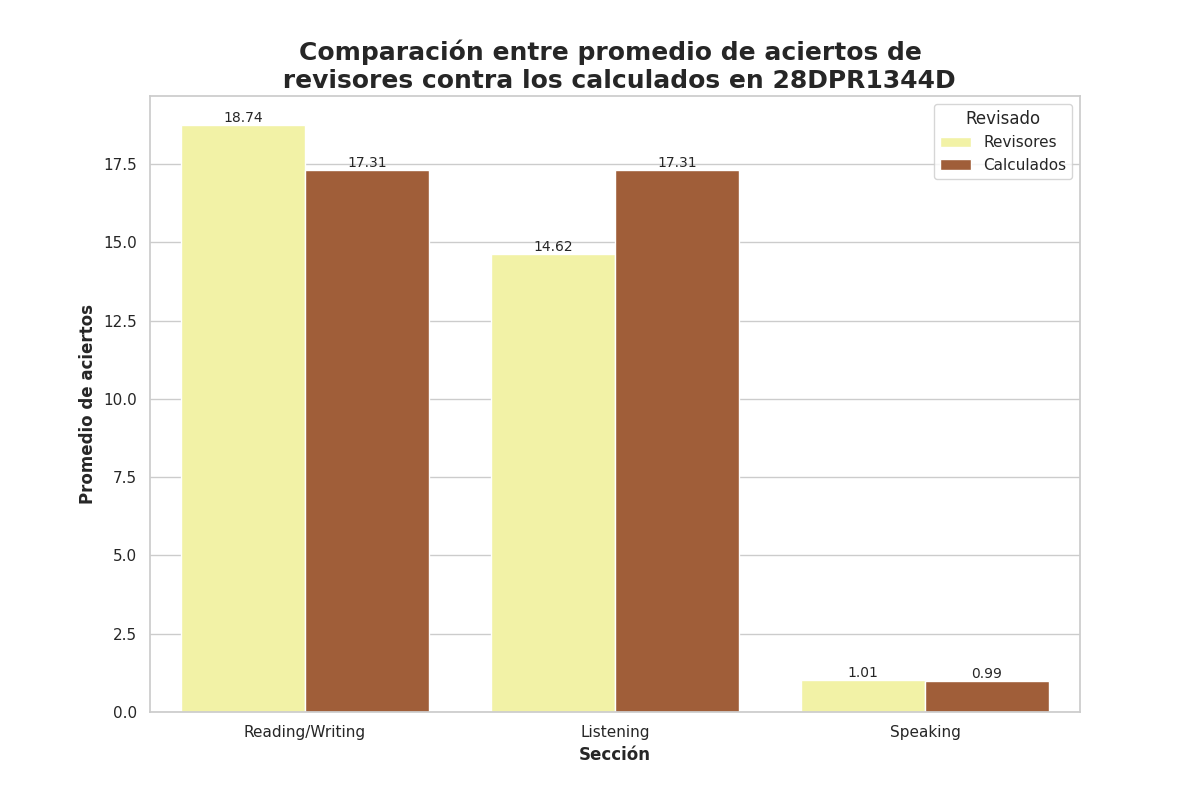

Source data for this figure (header and first rows):
Seccion, Revisado, Aciertos
Reading/Writing, Revisores, 18.74
Reading/Writing, Calculados, 17.31
Listening, Revisores, 14.62
Listening, Calculados, 17.31
Speaking, Revisores, 1.01
Speaking, Calculados, 0.99
